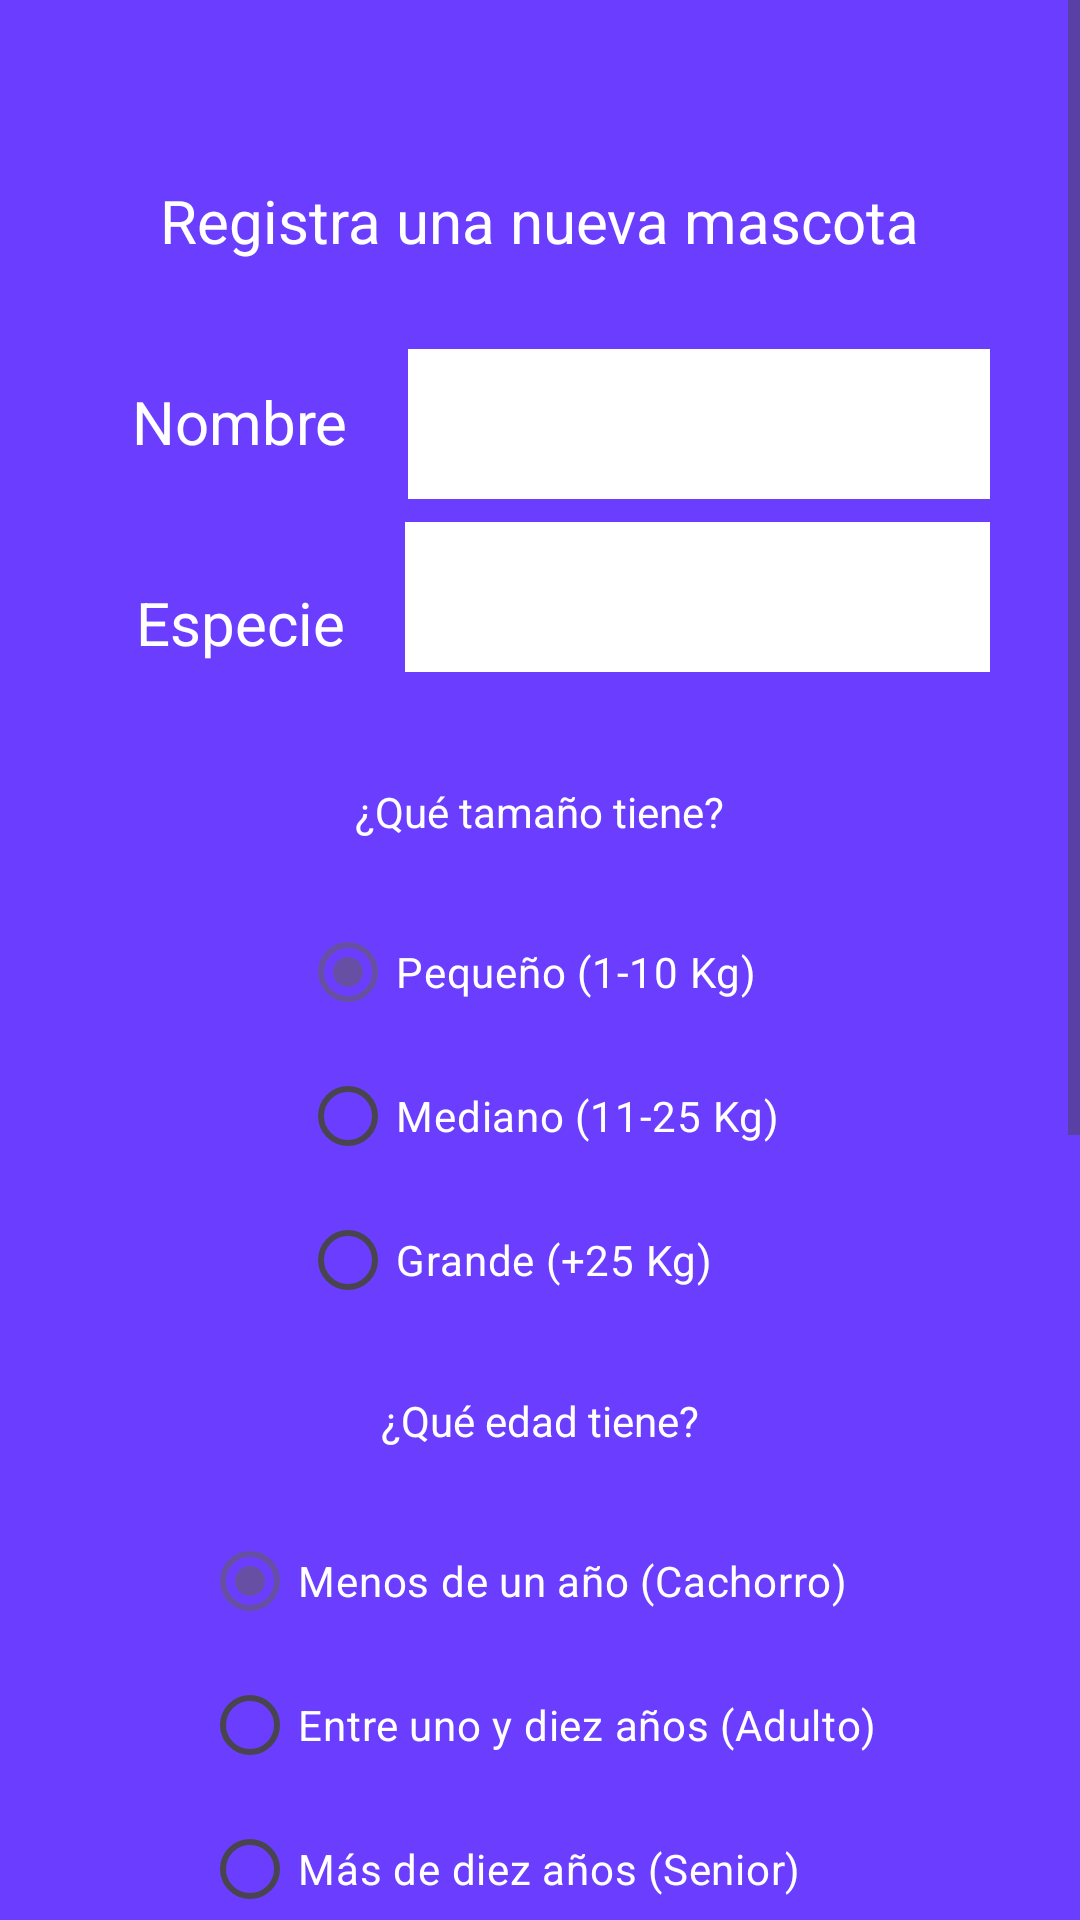

The Android layout XML behind this screen, and the referenced resources:
<!-- AndroidManifest.xml: application theme Theme.Mascocuida -->
<!-- res/layout/activity_manage_pet.xml -->
<?xml version="1.0" encoding="utf-8"?>
<ScrollView xmlns:android="http://schemas.android.com/apk/res/android"
    xmlns:app="http://schemas.android.com/apk/res-auto"
    xmlns:tools="http://schemas.android.com/tools"
    android:id="@+id/main"
    android:layout_width="match_parent"
    android:layout_height="match_parent"
    tools:context=".activities.ManagePetActivity"
    android:background="@color/mascopurple"
    android:fillViewport="true"
    android:isScrollContainer="false"
    android:fitsSystemWindows="true">

    <LinearLayout
        android:layout_width="match_parent"
        android:layout_height="wrap_content"
        android:gravity="center_horizontal"
        android:paddingStart="30dp"
        android:paddingEnd="30dp"
        android:paddingTop="30dp"
        android:paddingBottom="30dp"
        android:layout_marginTop="30dp"
        android:orientation="vertical">

        <TextView
            android:id="@+id/text_managing_landing"
            android:layout_width="wrap_content"
            android:layout_height="wrap_content"
            android:text="Registra una nueva mascota"
            android:textColor="@color/white"
            android:textSize="20sp" />

        <LinearLayout
            android:layout_width="match_parent"
            android:layout_height="wrap_content"
            android:gravity="center_horizontal"
            android:paddingTop="20dp"
            >

            <TextView
                android:layout_width="wrap_content"
                android:layout_height="wrap_content"
                android:text="Nombre"
                android:textSize="20sp"
                android:textColor="@color/white"
                android:padding="20dp"/>

            <EditText
                android:id="@+id/text_pet_name"
                android:layout_width="200dp"
                android:layout_height="50dp"
                android:background="@color/white"
                android:textColor="@color/black"

                />

        </LinearLayout>

        <LinearLayout
            android:layout_width="match_parent"
            android:layout_height="wrap_content"
            android:gravity="center_horizontal"
            >

            <TextView
                android:layout_width="wrap_content"
                android:layout_height="wrap_content"
                android:text="Especie"
                android:textSize="20sp"
                android:textColor="@color/white"
                android:padding="20dp"/>

            <Spinner
                android:id="@+id/spinner_species"
                android:layout_width="200dp"
                android:layout_height="50dp"
                android:background="@color/white"
                android:textColor="@color/black"
                android:entries="@array/species"
                />

        </LinearLayout>

        <TextView
            android:layout_width="wrap_content"
            android:layout_height="wrap_content"
            android:text="¿Qué tamaño tiene?"
            android:textColor="@color/white"
            android:padding="20dp"/>

        <RadioGroup
            android:id="@+id/radio_size"
            android:layout_width="wrap_content"
            android:layout_height="wrap_content"
            android:layout_gravity="center">
            <RadioButton
                android:id="@+id/radio_size_small"
                android:layout_width="wrap_content"
                android:layout_height="wrap_content"
                android:textColor="@color/white"
                android:checked="true"
                android:text="Pequeño (1-10 Kg)"/>
            <RadioButton
                android:id="@+id/radio_size_medium"
                android:layout_width="wrap_content"
                android:layout_height="wrap_content"
                android:textColor="@color/white"
                android:text="Mediano (11-25 Kg)"/>
            <RadioButton
                android:id="@+id/radio_size_large"
                android:layout_width="wrap_content"
                android:layout_height="wrap_content"
                android:textColor="@color/white"
                android:text="Grande (+25 Kg)"/>
        </RadioGroup>

        <TextView
            android:layout_width="wrap_content"
            android:layout_height="wrap_content"
            android:text="¿Qué edad tiene?"
            android:textColor="@color/white"
            android:padding="20dp"/>

        <RadioGroup
            android:id="@+id/radio_age"
            android:layout_width="wrap_content"
            android:layout_height="wrap_content"
            android:layout_gravity="center">
            <RadioButton
                android:id="@+id/radio_age_junior"
                android:layout_width="wrap_content"
                android:layout_height="wrap_content"
                android:textColor="@color/white"
                android:checked="true"
                android:text="Menos de un año (Cachorro)"/>
            <RadioButton
                android:id="@+id/radio_age_adult"
                android:layout_width="wrap_content"
                android:layout_height="wrap_content"
                android:textColor="@color/white"
                android:text="Entre uno y diez años (Adulto)"/>
            <RadioButton
                android:id="@+id/radio_age_senior"
                android:layout_width="wrap_content"
                android:layout_height="wrap_content"
                android:textColor="@color/white"
                android:text="Más de diez años (Senior)"/>
        </RadioGroup>

        <TextView
            android:layout_width="wrap_content"
            android:layout_height="wrap_content"
            android:text="Se lleva bien con..."
            android:textColor="@color/white"
            android:padding="20dp"/>

        <LinearLayout
            android:layout_width="wrap_content"
            android:layout_height="wrap_content"
            android:orientation="horizontal">

            <CheckBox
                android:id="@+id/check_likes_dogs"
                android:layout_width="wrap_content"
                android:layout_height="wrap_content"
                android:text="Perros"
                android:textColor="@color/white"
                android:padding="10dp"/>

            <CheckBox
                android:id="@+id/check_likes_cats"
                android:layout_width="wrap_content"
                android:layout_height="wrap_content"
                android:text="Gatos"
                android:textColor="@color/white"
                android:padding="10dp"/>

        </LinearLayout>

        <TextView
            android:layout_width="wrap_content"
            android:layout_height="wrap_content"
            android:text="Sexo"
            android:textColor="@color/white"
            android:padding="20dp"/>


        <RadioGroup
            android:id="@+id/radio_sex"
            android:layout_width="wrap_content"
            android:layout_height="wrap_content"
            android:layout_gravity="center">
            <RadioButton
                android:id="@+id/radio_sex_male"
                android:layout_width="wrap_content"
                android:layout_height="wrap_content"
                android:textColor="@color/white"
                android:checked="true"
                android:text="Macho"/>
            <RadioButton
                android:id="@+id/radio_sex_female"
                android:layout_width="wrap_content"
                android:layout_height="wrap_content"
                android:textColor="@color/white"
                android:text="Hembra"/>
        </RadioGroup>

        <CheckBox
            android:id="@+id/check_sterilised"
            android:layout_width="wrap_content"
            android:layout_height="wrap_content"
            android:text="¿Está esterilizado?"
            android:textColor="@color/white"
            android:padding="10dp"/>

        <Button
            android:id="@+id/button_save"
            android:layout_width="wrap_content"
            android:layout_height="wrap_content"
            android:text="Guardar"
            android:backgroundTint="@color/mascoblue"/>

        
        <Button
            android:id="@+id/button_delete"
            android:layout_width="wrap_content"
            android:layout_height="wrap_content"
            android:text="Eliminar mascota"
            android:visibility="invisible"
            android:backgroundTint="@color/mascoblue"/>

    </LinearLayout>

</ScrollView>
<!-- resources referenced by this layout -->
<resources>
  <color name="black">#FF000000</color>
  <color name="mascoblue">#0050EF</color>
  <color name="mascopurple">#6A3DFF</color>
  <color name="white">#FFFFFFFF</color>
  <style name="Theme.Mascocuida" parent="Base.Theme.Mascocuida" />
  <style name="Base.Theme.Mascocuida" parent="Theme.Material3.DayNight.NoActionBar">
          
          
      </style>
</resources>
